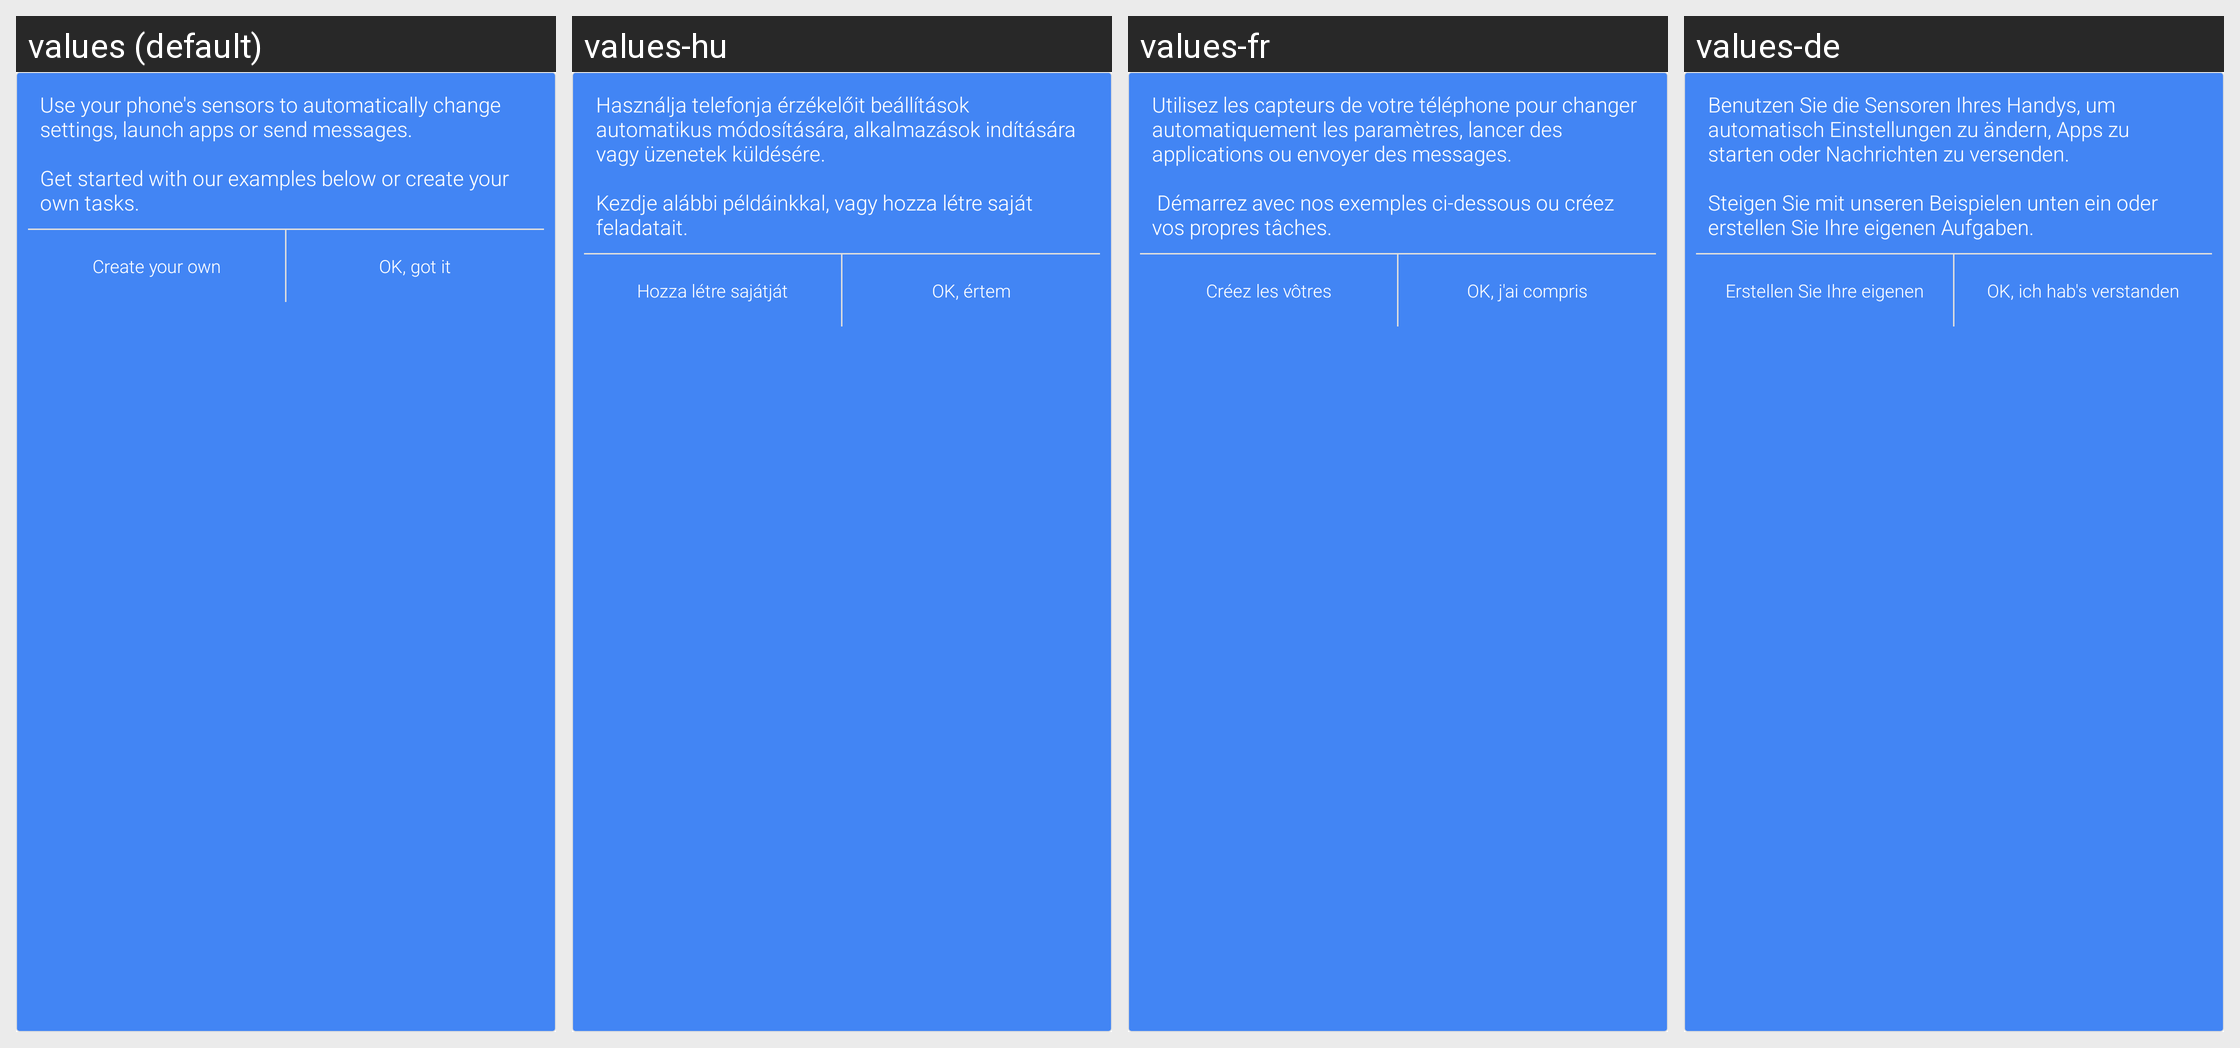

Translations of the strings shown on this Android screen, per locale in the grid:
Android screen res/layout/include_examples_intro.xml rendered under 4 locales, left to right: values (default), values-hu, values-fr, values-de. Device: Nexus 5 (rendered at 1080×1920; each locale shown at half size, 540×960, under a caption strip naming it); theme Theme.MaterialComponents.DayNight.NoActionBar.
Other locales in the repository, not shown: values-da, values-el, values-es, values-hr, values-it, values-ja, values-ko, values-nl, values-pl, values-pt, values-ru, values-zh-rCN, values-zh-rTW.
Strings drawn on this screen, with the default value and each locale's value (text and hints the layout hard-codes, and strings that could not be matched under every locale, appear in the picture but are not listed):

examples_intro
  values: Use your phone's sensors to automatically change settings, launch apps or send messages.
      
      Get started with our examples below or create your own tasks.
  values-hu: Használja telefonja érzékelőit beállítások automatikus módosítására, alkalmazások indítására vagy üzenetek küldésére.
      
      Kezdje alábbi példáinkkal, vagy hozza létre saját feladatait.
  values-fr: Utilisez les capteurs de votre téléphone pour changer automatiquement les paramètres, lancer des applications ou envoyer des messages.
      
       Démarrez avec nos exemples ci-dessous ou créez vos propres tâches.
  values-de: Benutzen Sie die Sensoren Ihres Handys, um automatisch Einstellungen zu ändern, Apps zu starten oder Nachrichten zu versenden.
      
      Steigen Sie mit unseren Beispielen unten ein oder erstellen Sie Ihre eigenen Aufgaben.

create_your_own
  values: Create your own
  values-hu: Hozza létre sajátját
  values-fr: Créez les vôtres
  values-de: Erstellen Sie Ihre eigenen

got_it
  values: OK, got it
  values-hu: OK, értem
  values-fr: OK, j'ai compris
  values-de: OK, ich hab's verstanden
